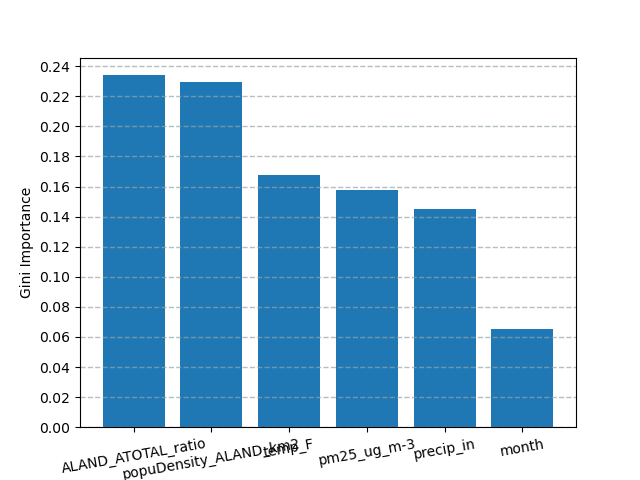

Data behind this chart, as committed beside it:
name, importance
ALAND_ATOTAL_ratio, 0.234
popuDensity_ALAND_km2, 0.2296
temp_F, 0.1679
pm25_ug_m-3, 0.158
precip_in, 0.145
month, 0.06559
